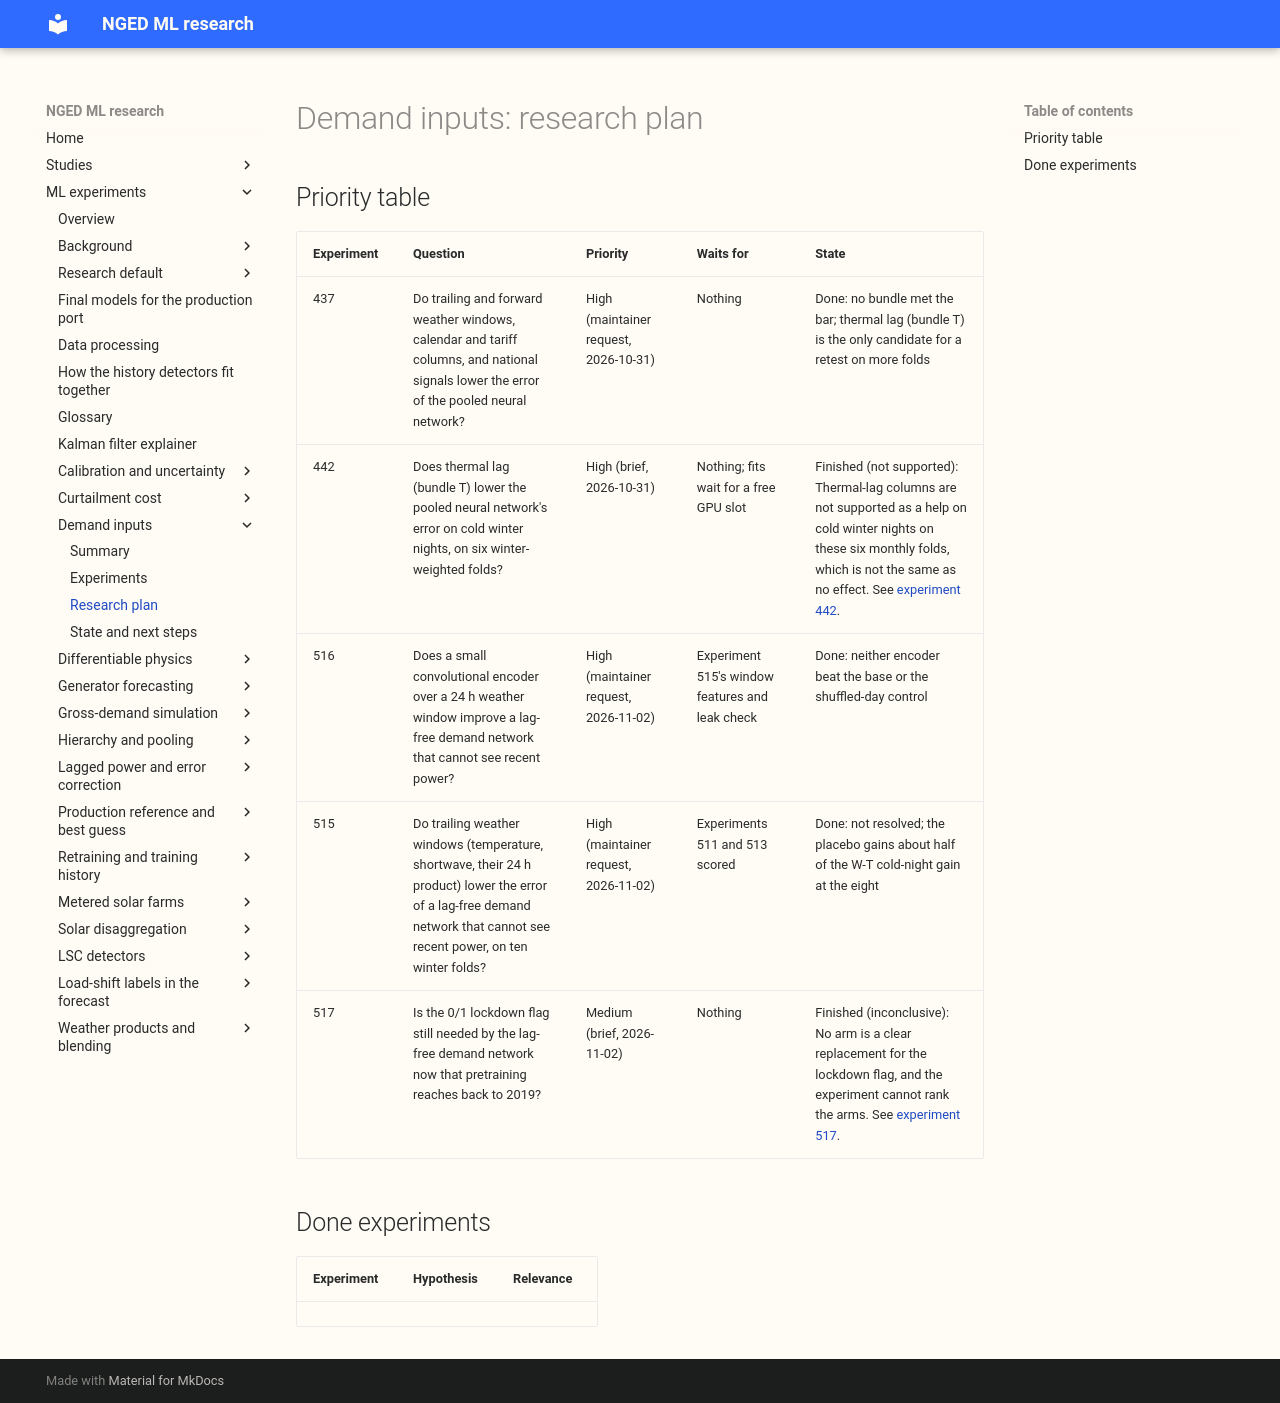

repository: openclimatefix/nged-ml-research · page: ml-experiments/themes/demand-inputs/plan/index.html · generator: mkdocs

# Demand inputs: research plan

## Priority table

| Experiment | Question | Priority | Waits for | State |
|---|---|---|---|---|
| 437 | Do trailing and forward weather windows, calendar and tariff columns, and national signals lower the error of the pooled neural network? | High (maintainer request, 2026-10-31) | Nothing | Done: no bundle met the bar; thermal lag (bundle T) is the only candidate for a retest on more folds |
| 442 | Does thermal lag (bundle T) lower the pooled neural network's error on cold winter nights, on six winter-weighted folds? | High (brief, 2026-10-31) | Nothing; fits wait for a free GPU slot | Finished (not supported): Thermal-lag columns are not supported as a help on cold winter nights on these six monthly folds, which is not the same as no effect. See [experiment 442](../../00442-thermal-lag-cold-night-test-on-six-winter-folds/result.md). |
| 516 | Does a small convolutional encoder over a 24 h weather window improve a lag-free demand network that cannot see recent power? | High (maintainer request, 2026-11-02) | Experiment 515's window features and leak check | Done: neither encoder beat the base or the shuffled-day control |
| 515 | Do trailing weather windows (temperature, shortwave, their 24 h product) lower the error of a lag-free demand network that cannot see recent power, on ten winter folds? | High (maintainer request, 2026-11-02) | Experiments 511 and 513 scored | Done: not resolved; the placebo gains about half of the W-T cold-night gain at the eight |
| 517 | Is the 0/1 lockdown flag still needed by the lag-free demand network now that pretraining reaches back to 2019? | Medium (brief, 2026-11-02) | Nothing | Finished (inconclusive): No arm is a clear replacement for the lockdown flag, and the experiment cannot rank the arms. See [experiment 517](../../00517-lagless-demand-network-lockdown-flag-removal/result.md). |

## Done experiments

<!-- planned-table -->
